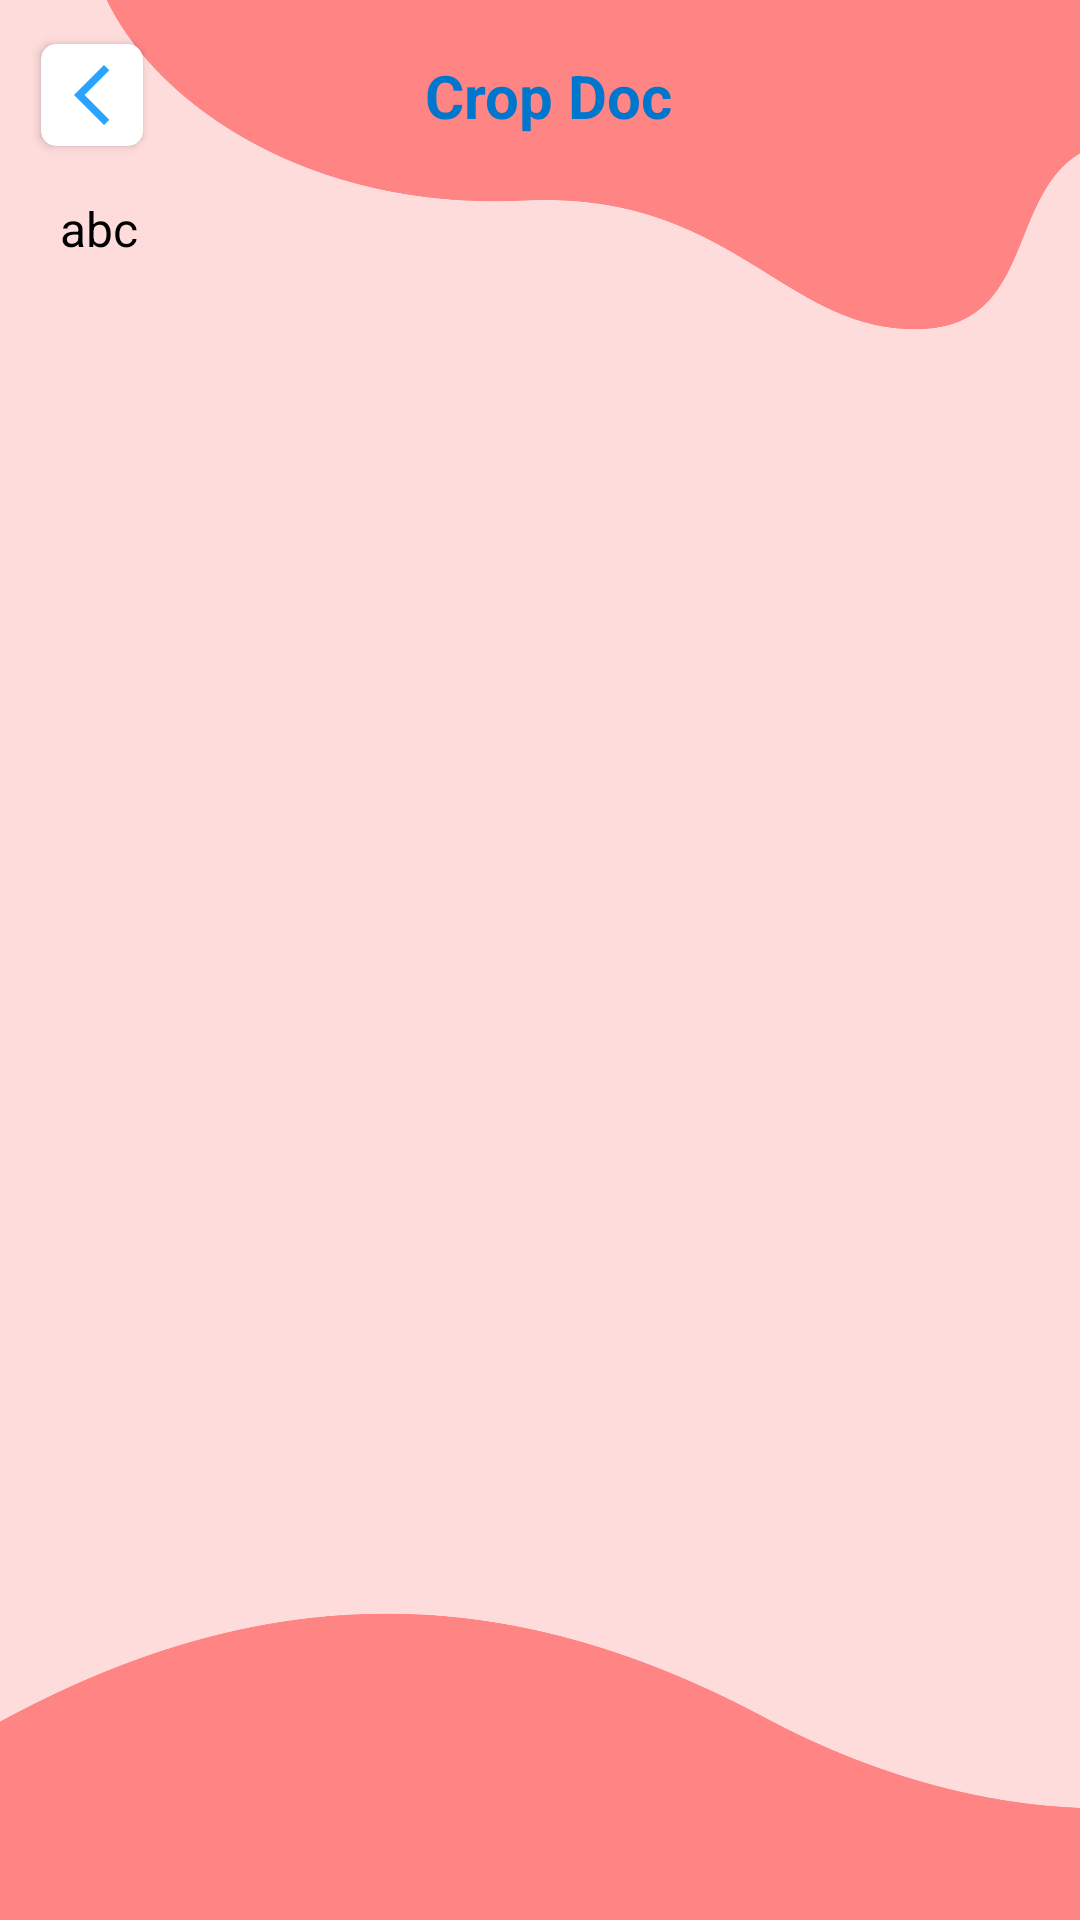

Write the Android layout XML for this screen, with the resource values it uses.
<!-- AndroidManifest.xml: application theme Theme.CropDoc -->
<!-- res/layout/activity_description.xml -->
<?xml version="1.0" encoding="utf-8"?>
<androidx.constraintlayout.widget.ConstraintLayout xmlns:android="http://schemas.android.com/apk/res/android"
    xmlns:app="http://schemas.android.com/apk/res-auto"
    xmlns:tools="http://schemas.android.com/tools"
    android:layout_width="match_parent"
    android:layout_height="match_parent"
    android:background="@drawable/b10d"
    tools:context=".description">


    <androidx.cardview.widget.CardView

        android:id="@+id/details_back"
        android:layout_width="wrap_content"
        android:layout_height="wrap_content"
        android:layout_marginLeft="10dp"
        android:layout_marginTop="10dp"
        app:cardCornerRadius="5dp"
        app:cardUseCompatPadding="true"
        app:layout_constraintStart_toStartOf="parent"
        app:layout_constraintTop_toTopOf="parent">

        <ImageView
            android:layout_width="wrap_content"
            android:layout_height="wrap_content"
            android:layout_margin="5dp"
            android:src="@drawable/baseline_arrow_back_ios_new_24"></ImageView>
    </androidx.cardview.widget.CardView>


    <TextView
        android:id="@+id/textView6"
        android:layout_width="wrap_content"
        android:layout_height="wrap_content"
        android:text="@string/app_name"
        android:textColor="@color/color_primary"
        android:textSize="20dp"
        android:textStyle="bold"
        app:layout_constraintBottom_toBottomOf="@+id/details_back"
        app:layout_constraintEnd_toEndOf="parent"
        app:layout_constraintHorizontal_bias="0.4"
        app:layout_constraintStart_toEndOf="@+id/details_back"
        app:layout_constraintTop_toTopOf="@+id/details_back"></TextView>

    <ScrollView
        android:layout_width="match_parent"
        android:layout_height="0dp"
        app:layout_constraintBottom_toBottomOf="parent"
        app:layout_constraintEnd_toEndOf="parent"
        app:layout_constraintStart_toStartOf="parent"
        app:layout_constraintTop_toBottomOf="@+id/textView6">

        <androidx.constraintlayout.widget.ConstraintLayout
            android:layout_width="match_parent"
            android:layout_height="match_parent">

            <TextView
                android:id="@+id/tv_disease_description"

                android:layout_width="match_parent"
                android:layout_height="wrap_content"

                android:layout_marginLeft="10dp"
                android:layout_marginRight="10dp"
                android:layout_marginTop="20dp"
                android:paddingBottom="20dp"

                android:paddingLeft="10dp"
                android:paddingRight="10dp"
                android:text="abc"

                android:textAlignment="textStart"
                android:textColor="@color/black"
                android:textSize="16dp"

                app:layout_constraintEnd_toEndOf="parent"
                app:layout_constraintStart_toStartOf="parent"
                app:layout_constraintTop_toTopOf="parent">

            </TextView>


        </androidx.constraintlayout.widget.ConstraintLayout>


    </ScrollView>


</androidx.constraintlayout.widget.ConstraintLayout>
<!-- resources referenced by this layout -->
<resources>
  <color name="black">#FF000000</color>
  <color name="color_primary">#0076CC</color>
  <!-- drawable b10d: png bitmap (drawable, 70910 bytes) -->
  <!-- drawable baseline_arrow_back_ios_new_24 (drawable) -->
  <vector android:height="24dp" android:tint="#2AA3FF"
      android:viewportHeight="24" android:viewportWidth="24"
      android:width="24dp" xmlns:android="http://schemas.android.com/apk/res/android">
      <path android:fillColor="@android:color/white" android:pathData="M17.77,3.77l-1.77,-1.77l-10,10l10,10l1.77,-1.77l-8.23,-8.23z"/>
  </vector>
  <string name="app_name">Crop Doc</string>
  <style name="Theme.CropDoc" parent="Theme.MaterialComponents.DayNight.NoActionBar">
          
          <item name="colorPrimary">@color/color_primary</item>
          <item name="colorPrimaryVariant">@color/color_primary_varient</item>
          <item name="colorOnPrimary">@color/white</item>
          
          <item name="colorSecondary">@color/color_secondary</item>
          <item name="colorSecondaryVariant">@color/color_secondary_varient</item>
          <item name="colorOnSecondary">@color/black</item>
          
          <item name="android:statusBarColor" tools:targetApi="l">@color/color_primary_dark</item>
          
          <item name="bottomSheetDialogTheme">@style/AppBottomSheetDialogTheme</item>
  
      </style>
  <color name="color_primary_varient">#84C9FD</color>
  <color name="white">#FFFFFFFF</color>
  <color name="color_secondary">#FFA500</color>
  <color name="color_secondary_varient">#D17F00</color>
  <color name="color_primary_dark">#005AA3</color>
  <style name="AppBottomSheetDialogTheme" parent="Theme.Design.Light.BottomSheetDialog">
          <item name="bottomSheetStyle">@style/AppModalStyle</item>
      </style>
  <style name="AppModalStyle" parent="Widget.Design.BottomSheet.Modal">
          <item name="android:background">@drawable/bottom_sheet_round</item>
      </style>
  <!-- drawable bottom_sheet_round (drawable) -->
  <?xml version="1.0" encoding="utf-8"?>
  <shape xmlns:android="http://schemas.android.com/apk/res/android"
      android:shape="rectangle">
      <solid android:color="@color/home"/>
      <corners android:topLeftRadius="16dp"
          android:topRightRadius="16dp"/>
  
  </shape>
  <color name="home">#FF03DAC5</color>
</resources>
